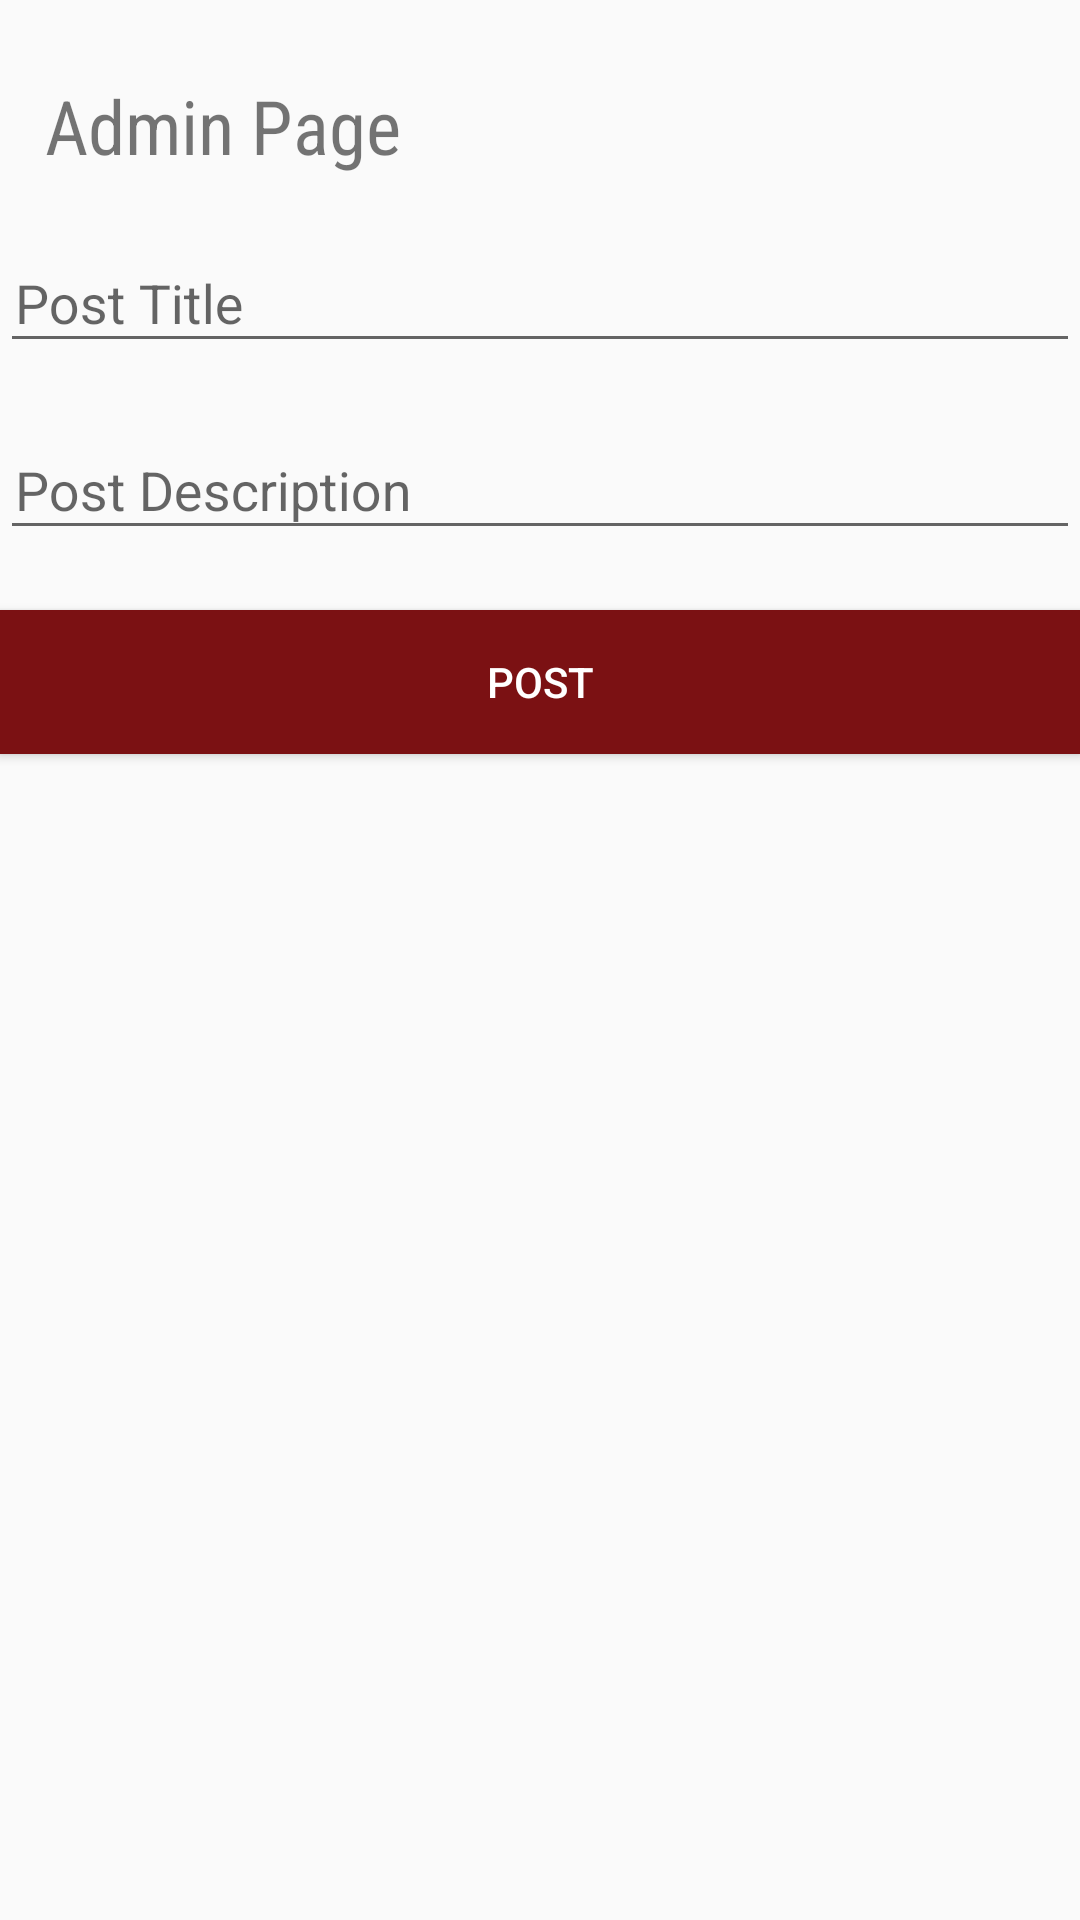

Reconstruct the res/layout file that produces this screen, plus the resources it refers to.
<!-- AndroidManifest.xml: application theme AppTheme -->
<!-- res/layout/activity_admin_page.xml -->
<?xml version="1.0" encoding="utf-8"?>
<RelativeLayout xmlns:android="http://schemas.android.com/apk/res/android"
    xmlns:app="http://schemas.android.com/apk/res-auto"
    xmlns:tools="http://schemas.android.com/tools"
    android:layout_width="match_parent"
    android:layout_height="match_parent"
    tools:context="ph.edu.uplb.ics.opruplb.AdminPage">

    <RelativeLayout
        android:layout_width="match_parent"
        android:layout_height="wrap_content"
        android:layout_marginTop="@dimen/headerMarginTop"
        android:id="@+id/adminPageHeader">
        <ImageButton
            android:layout_width="wrap_content"
            android:layout_height="wrap_content"
            android:src="@drawable/ic_chevron_left_black_24dp"
            android:background="@null"
            android:layout_marginLeft="@dimen/backButtonMarginLeft"
            android:id="@+id/backButton"/>

        <TextView
            android:layout_width="wrap_content"
            android:layout_height="wrap_content"
            android:layout_centerHorizontal="true"
            android:fontFamily="@string/headerFont"
            android:textSize="@dimen/headerTextSize"
            android:text="Admin Page"
            android:layout_toRightOf="@+id/backButton" />
    </RelativeLayout>

    <RelativeLayout
        android:layout_width="match_parent"
        android:layout_height="match_parent"
        android:layout_below="@id/adminPageHeader">

        <android.support.design.widget.TextInputLayout
            android:layout_width="match_parent"
            android:layout_height="wrap_content"
            android:layout_marginTop="10dp"
            android:id="@+id/postTitleSpace">

            <EditText
            android:layout_width="match_parent"
            android:layout_height="wrap_content"
            android:ems="10"
            android:inputType="text"
            android:paddingLeft="5dp"
            android:paddingRight="5dp"
            android:hint="Post Title"
            android:scrollHorizontally="false"
            android:maxLines="40"
            android:id="@+id/postTitleText" />
        </android.support.design.widget.TextInputLayout>

        <android.support.design.widget.TextInputLayout
            android:layout_width="match_parent"
            android:layout_height="wrap_content"
            android:layout_marginTop="10dp"
            android:layout_below="@id/postTitleSpace"
            android:id="@+id/postDescriptionSpace">
            <EditText
                android:layout_width="match_parent"
                android:layout_height="wrap_content"
                android:ems="10"
                android:inputType="text"
                android:paddingLeft="5dp"
                android:paddingRight="5dp"
                android:hint="Post Description"
                android:scrollHorizontally="false"
                android:maxLines="80"
                android:layout_below="@+id/postTitleText"
                android:id="@+id/postDescriptionText" />
        </android.support.design.widget.TextInputLayout>

        <Button
            android:layout_width="match_parent"
            android:layout_height="wrap_content"
            android:text="Post"
            android:layout_marginTop="20dp"
            android:paddingLeft="5dp"
            android:paddingRight="5dp"
            android:background="@color/upMaroon"
            android:textColor="@android:color/white"
            android:layout_below="@id/postDescriptionSpace"
            android:id="@+id/postButton"/>


    </RelativeLayout>


</RelativeLayout>
<!-- resources referenced by this layout -->
<resources>
  <color name="upMaroon">#7B1113</color>
  <dimen name="backButtonMarginLeft">15dp</dimen>
  <dimen name="headerMarginTop">25dp</dimen>
  <dimen name="headerTextSize">25sp</dimen>
  <string name="headerFont">sans-serif-condensed</string>
  <style name="AppTheme" parent="Theme.AppCompat.Light.NoActionBar">
          
          <item name="colorPrimary">@color/upMaroon</item>
          <item name="colorPrimaryDark">@color/upMaroon</item>
          <item name="colorAccent">@color/colorAccent</item>
      </style>
  <color name="colorAccent">#FF4081</color>
</resources>
